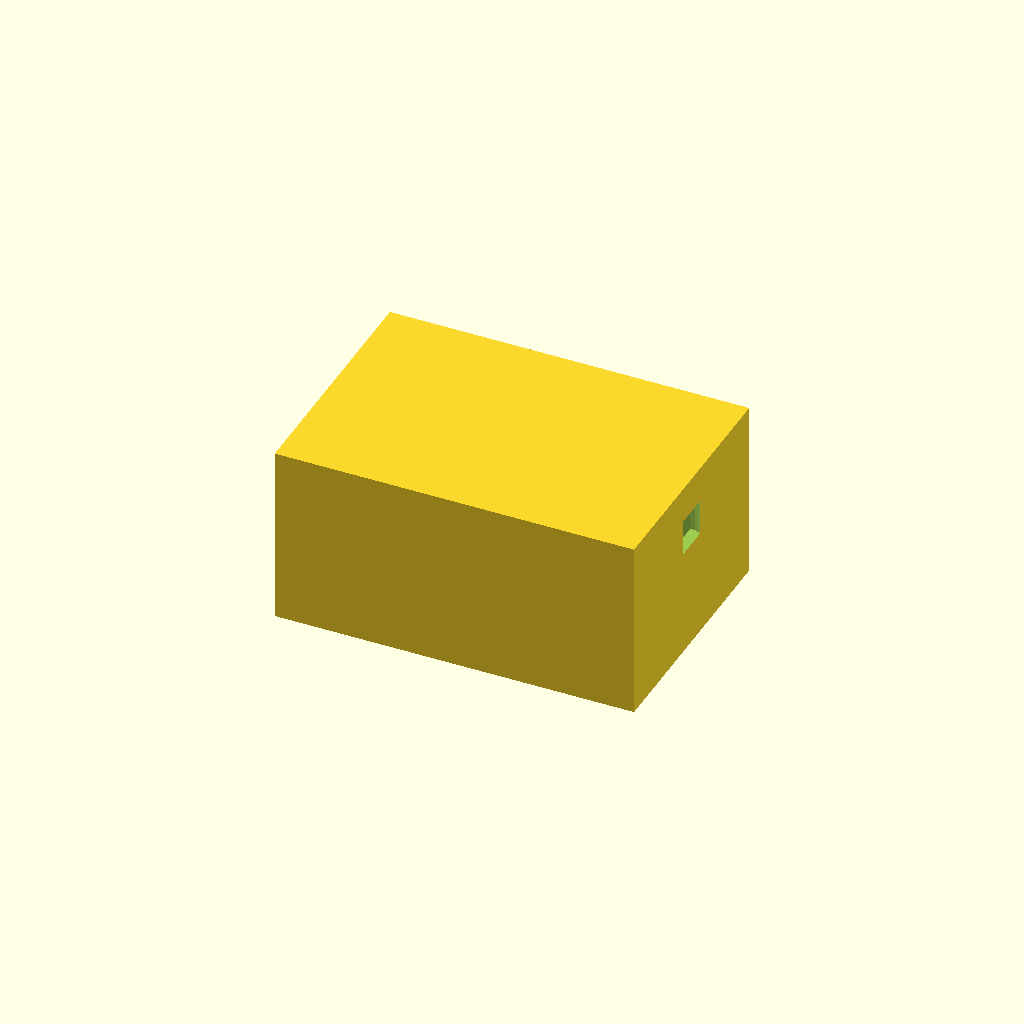
Cell 1 — every parameter at its default value.
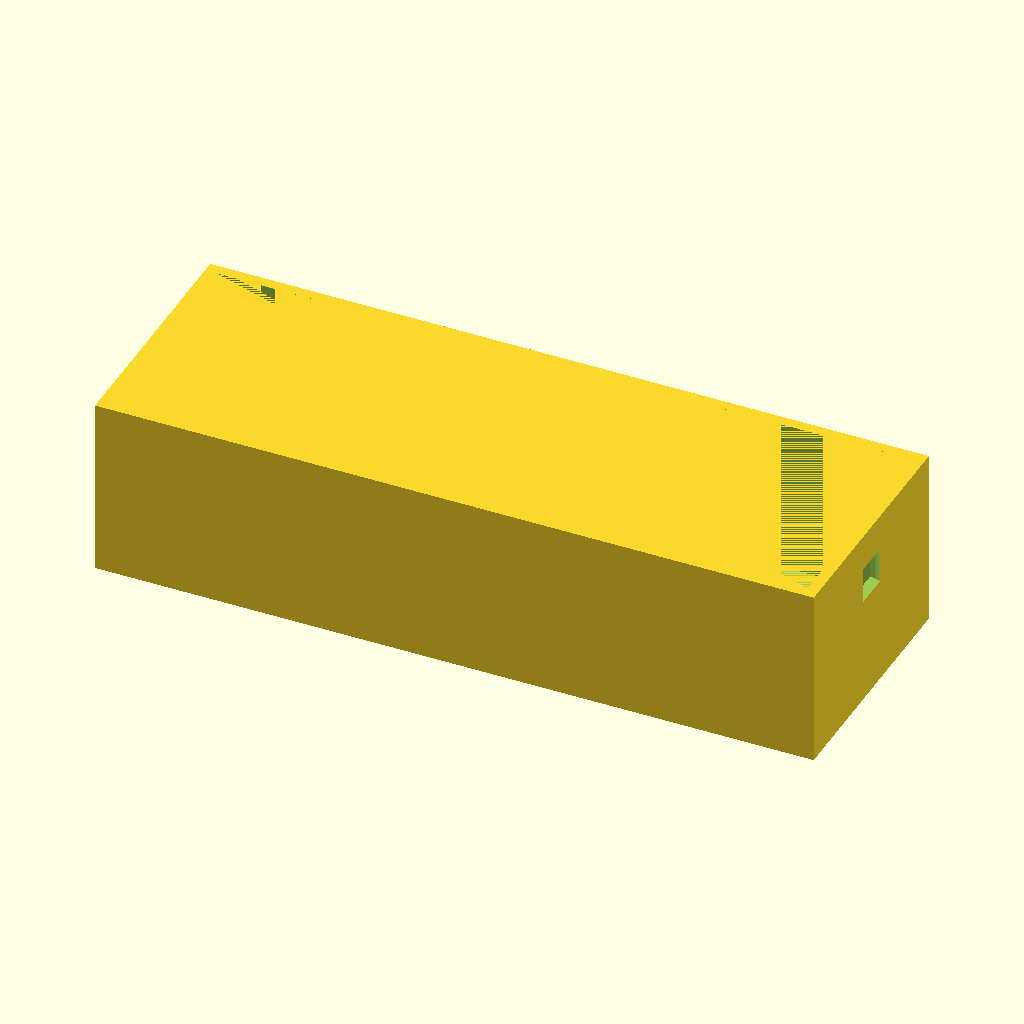
Cell 2 — box_l set to 160, the other parameters unchanged.
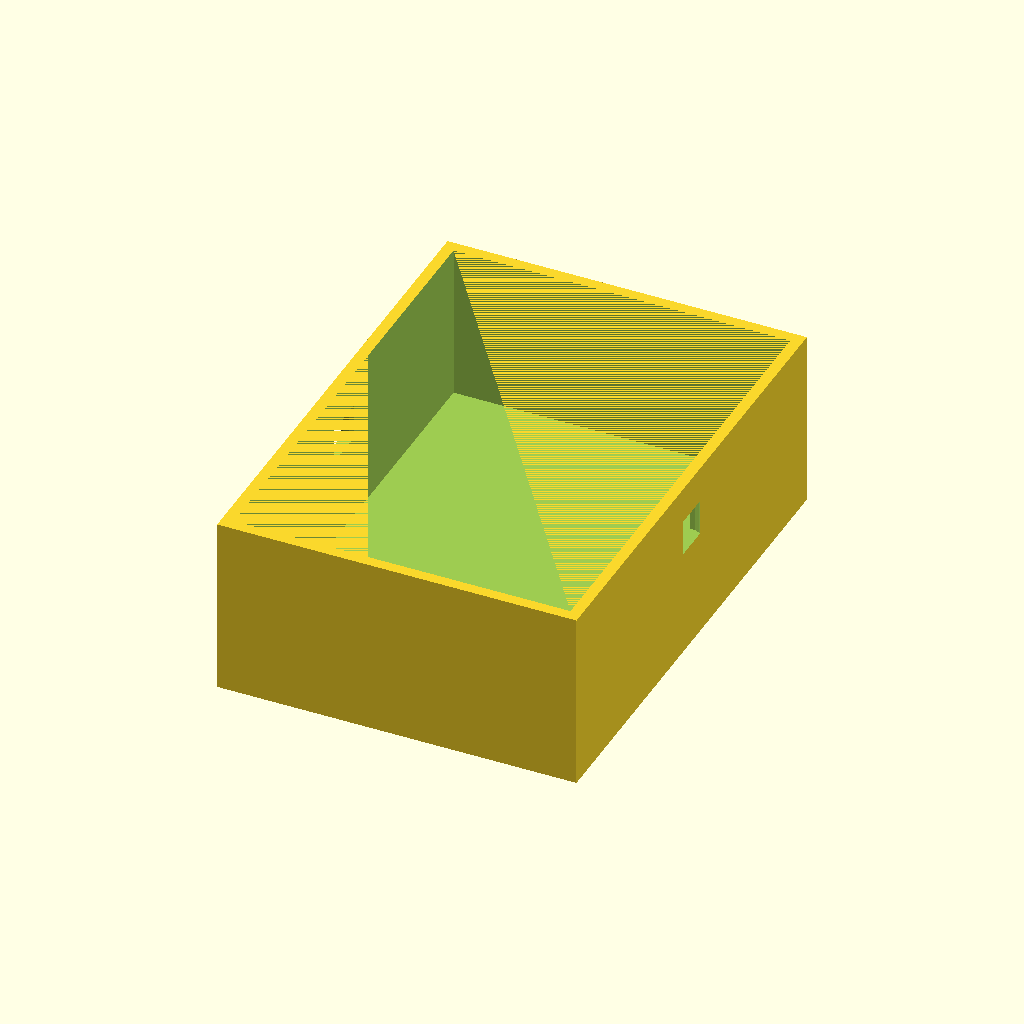
Cell 3: box_w = 110 (everything else at default).
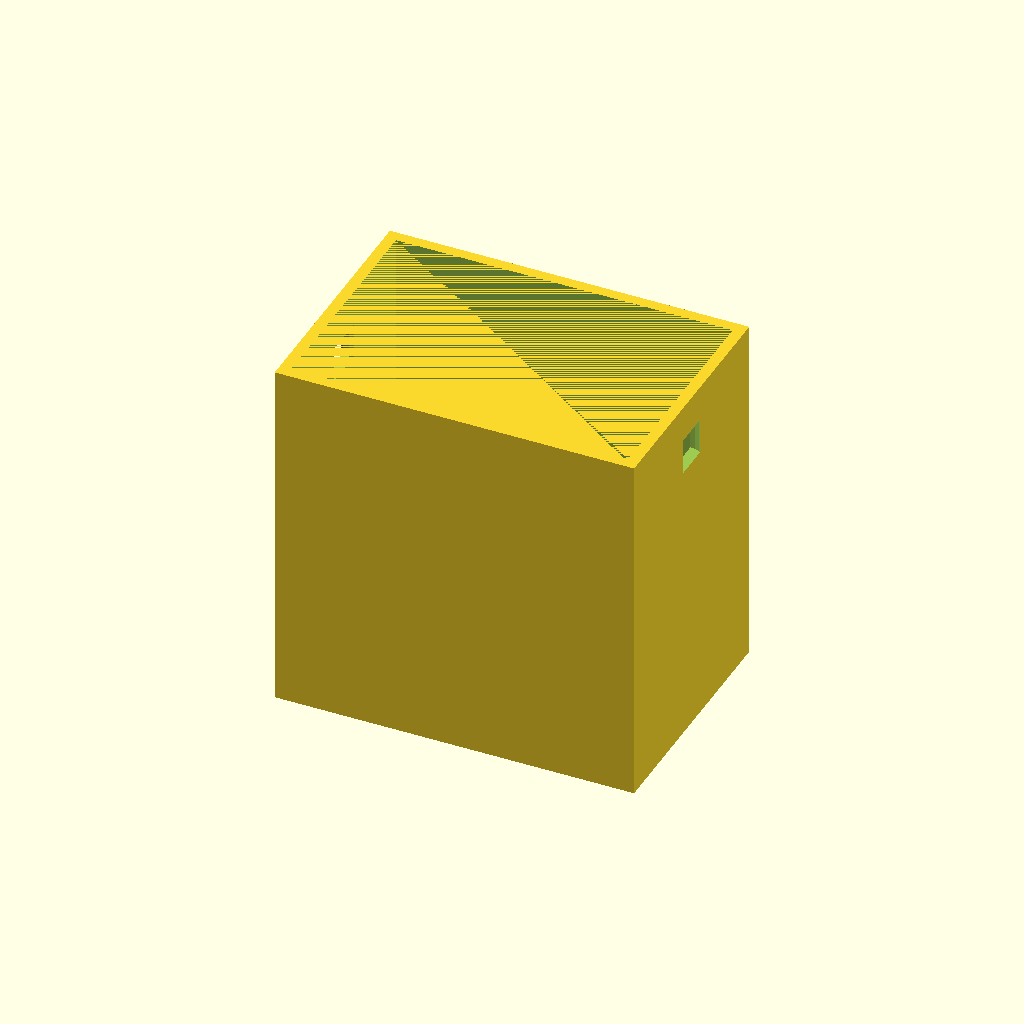
Cell 4: the same model with box_h = 80.
All cells are drawn from one camera (rotation 55°, 0°, 25°, orthographic, colour scheme Cornfield), so only the parameter changes between them.
OpenSCAD source file antenna_gear/baluns-and-ununs/enclosures/balun_vhf_uhf_compact.scad:
// VHF/UHF COMPACT BALUN ENCLOSURE — FDM 3D-PRINTABLE
// Purpose: Small, lightweight enclosure for VHF/UHF air-core chokes
// Dimensions: 80×55×40 mm (ultra-compact, minimal weight)
// Features: BNC connectors (mini-sized), snap-fit lid
// Material: PETG recommended (UV-resistant)
// Print time: ~2–3 hours
// Filament: ~25–35 grams

$fn = 28;  // Smooth cylinder quality

// External dimensions
box_l = 80;
box_w = 55;
box_h = 40;
wall = 2.5;  // Thinner walls for VHF/UHF

// Internal cavity
cav_l = box_l - 2*wall;
cav_w = box_w - 2*wall;
cav_h = box_h - 2*wall;

// BNC connector hole diameter
bnc_hole = 9.5;  // For standard BNC plug

// Snap-fit lid clip height
clip_height = 3;

module base() {
    difference() {
        // Outer box
        cube([box_l, box_w, box_h], center=true);

        // Internal cavity
        translate([0, 0, wall])
            cube([cav_l, cav_w, cav_h], center=true);

        // BNC connector hole (front)
        translate([-box_l/2 + wall, 0, box_h/2 - 12])
            cylinder(h=8, r=bnc_hole/2, center=true);

        // BNC connector hole (rear)
        translate([box_l/2 - wall, 0, box_h/2 - 12])
            cylinder(h=8, r=bnc_hole/2, center=true);

        // Drain hole
        translate([0, 0, -box_h/2 + wall])
            cylinder(h=wall+1, r=1.2, center=true);
    }
}

module snap_fit_lid() {
    difference() {
        // Lid plate
        cube([box_l - 2*wall - 2, box_w - 2*wall - 2, 2.5], center=true);

        // Snap-fit notch (fits into base)
        translate([0, 0, -1])
            cube([box_l - 2*wall - 4, box_w - 2*wall - 4, 1.5], center=true);
    }

    // Snap-fit clips (4 corners)
    for(i=[-1, 1])
        for(j=[-1, 1])
            translate([i*(box_l/2 - 8), j*(box_w/2 - 8), 1])
                cube([3, 3, clip_height], center=true);
}

module retention_tabs() {
    // Optional: Retention slots on base for lid stability
    difference() {
        cube([1, 8, 5], center=true);
    }
}

base();

// Uncomment to show lid position:
// translate([0, 0, box_h/2 + 3])
//     snap_fit_lid();

// PRINTING & ASSEMBLY:
// 1. Print base (standard orientation)
// 2. Print snap-fit lid separately
// 3. Assembly:
//    - Insert BNC connectors
//    - Snap lid onto base (push down until clips engage)
//    - No screws required (fast assembly)
// 4. For potting:
//    - Snap lid off before potting
//    - Apply epoxy or silicone inside
//    - Re-snap lid after cure
Customizer parameters (derived from the source; name, type, default, range or options):
box_l: number, default 80
box_w: number, default 55
box_h: number, default 40
wall: number, default 2.5
bnc_hole: number, default 9.5
clip_height: number, default 3
